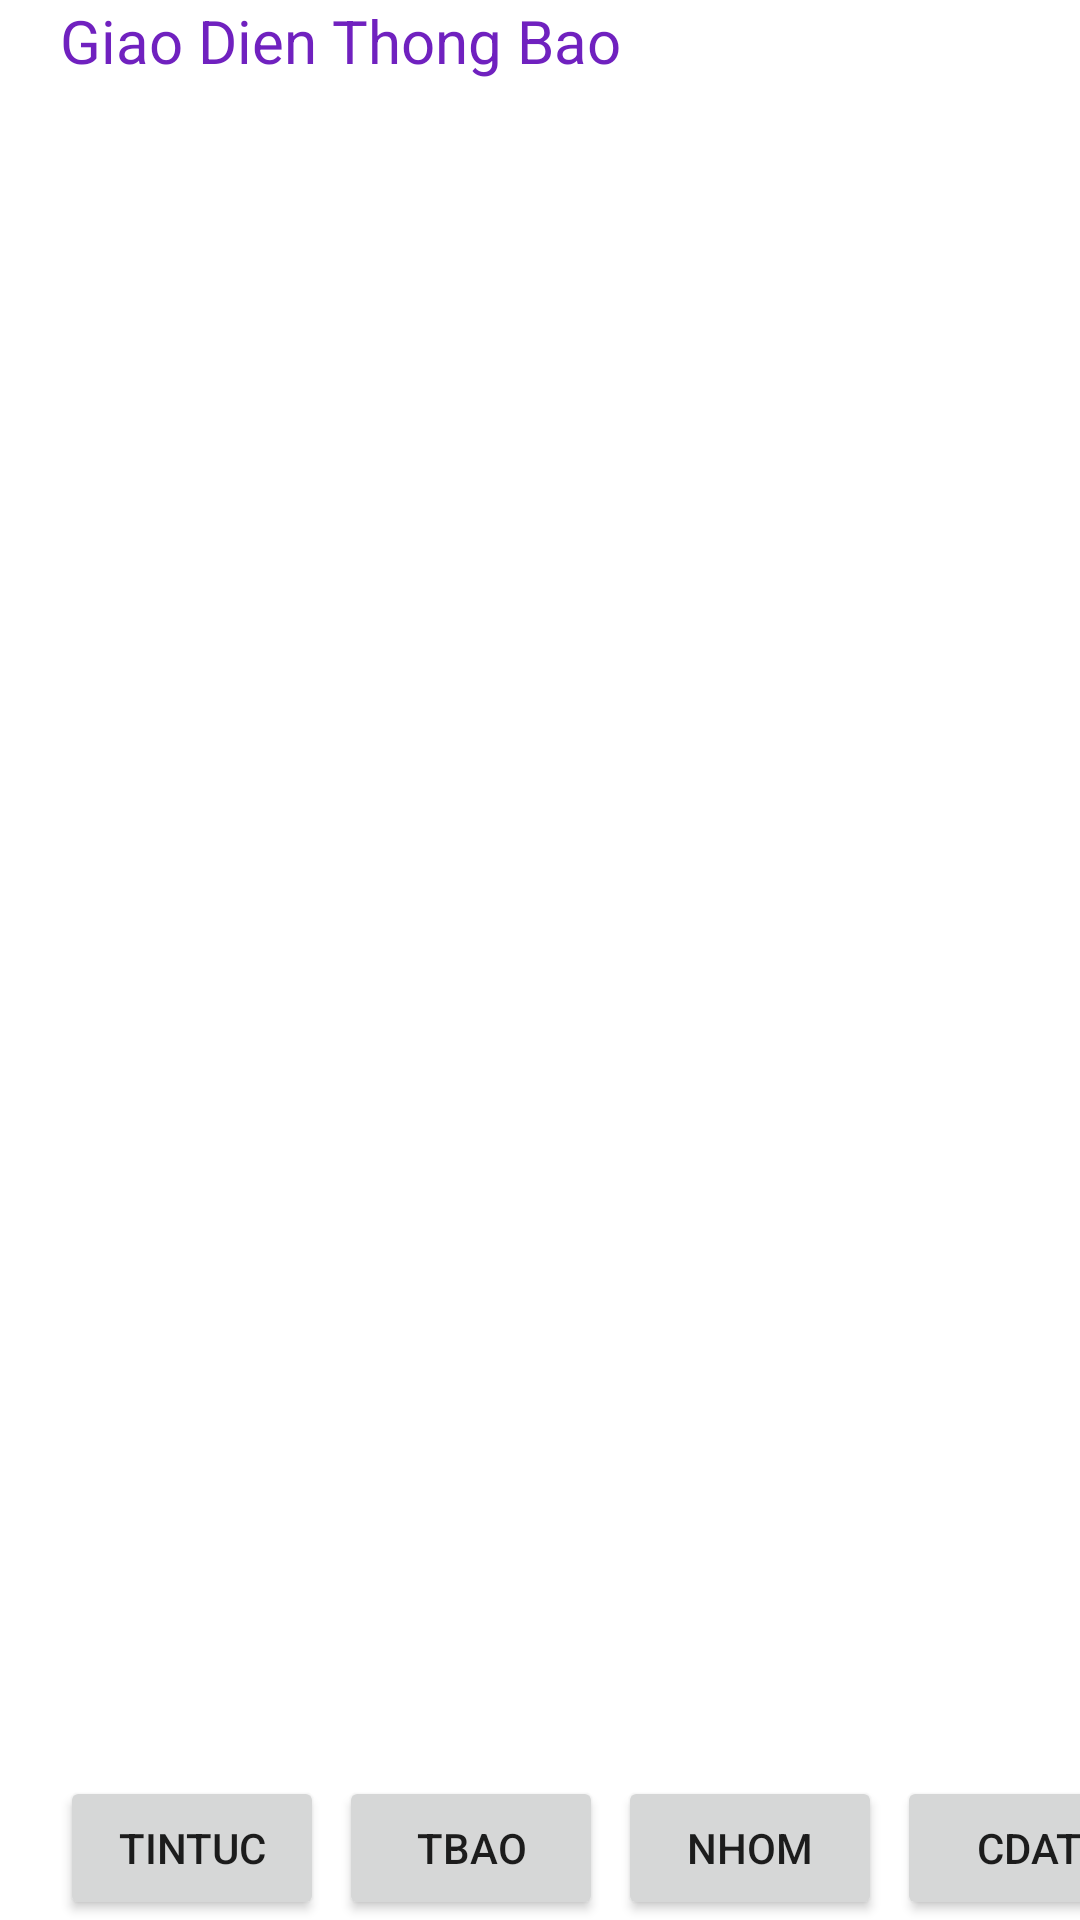

Here is an Android app screen rendered from its layout file. Give the layout XML and the strings, colors and styles it references.
<!-- AndroidManifest.xml: application theme Theme.TBDHSPDN -->
<!-- res/layout/activity_main_t_bao.xml -->
<?xml version="1.0" encoding="utf-8"?>
<androidx.constraintlayout.widget.ConstraintLayout xmlns:android="http://schemas.android.com/apk/res/android"
    xmlns:app="http://schemas.android.com/apk/res-auto"
    xmlns:tools="http://schemas.android.com/tools"
    android:layout_width="match_parent"
    android:layout_height="match_parent"
    tools:context=".MainTBao">
    <TextView
        android:id="@+id/tbao"
        app:layout_constraintLeft_toLeftOf="parent"
        app:layout_constraintTop_toTopOf="parent"
        android:text="Giao Dien Thong Bao"
        android:layout_marginLeft="20dp"
        android:textColor="#7021BF"
        android:textSize="20dp"
        android:layout_width="match_parent"
        android:layout_height="wrap_content"/>

    <androidx.recyclerview.widget.RecyclerView
        android:id="@+id/recyclerView2"
        android:layout_width="0dp"
        android:layout_height="0dp"
        app:layout_constraintTop_toBottomOf="@+id/tbao"
        app:layout_constraintBottom_toTopOf="@id/buttonHome2"
        app:layout_constraintLeft_toLeftOf="parent"
        app:layout_constraintRight_toRightOf="parent"/>

    <Button
        android:id="@+id/buttonHome2"
        android:layout_width="wrap_content"
        android:layout_height="wrap_content"
        android:layout_marginLeft="20sp"
        android:layout_marginRight="5dp"
        android:text="TinTuc"
        app:layout_constraintBottom_toBottomOf="parent"
        app:layout_constraintLeft_toLeftOf="parent" />
    <Button
        android:id="@+id/buttonTBao2"
        android:layout_width="wrap_content"
        android:layout_height="wrap_content"
        android:layout_marginLeft="5sp"
        android:layout_marginRight="5dp"
        android:text="TBao"
        app:layout_constraintBottom_toBottomOf="parent"
        app:layout_constraintLeft_toRightOf="@id/buttonHome2" />
    <Button
        android:id="@+id/buttonNhom2"
        android:layout_width="wrap_content"
        android:layout_height="wrap_content"
        android:layout_marginLeft="5sp"
        android:layout_marginRight="5dp"
        android:text="Nhom"
        app:layout_constraintBottom_toBottomOf="parent"
        app:layout_constraintLeft_toRightOf="@id/buttonTBao2"/>
    <Button
        android:id="@+id/buttonT2"
        android:layout_width="wrap_content"
        android:layout_height="wrap_content"
        android:layout_marginLeft="5sp"
        android:layout_marginRight="10dp"
        android:text="CDat"
        app:layout_constraintBottom_toBottomOf="parent"
        app:layout_constraintLeft_toRightOf="@id/buttonNhom2"/>

</androidx.constraintlayout.widget.ConstraintLayout>
<!-- resources referenced by this layout -->
<resources>
  <style name="Theme.TBDHSPDN" parent="Theme.MaterialComponents.DayNight.DarkActionBar">
          
          <item name="colorPrimary">@color/purple_500</item>
          <item name="colorPrimaryVariant">@color/purple_700</item>
          <item name="colorOnPrimary">@color/white</item>
          
          <item name="colorSecondary">@color/teal_200</item>
          <item name="colorSecondaryVariant">@color/teal_700</item>
          <item name="colorOnSecondary">@color/black</item>
          
          <item name="android:statusBarColor" tools:targetApi="l">?attr/colorPrimaryVariant</item>
          
      </style>
  <!-- not gathered from this repository: default colours our renderer supplied (Android Studio template values) -->
  <color name="purple_500">#FF6200EE</color>
  <color name="purple_700">#FF3700B3</color>
  <color name="teal_200">#FF03DAC5</color>
  <color name="teal_700">#FF018786</color>
  <color name="black">#FF000000</color>
  <color name="white">#FFFFFFFF</color>
</resources>
